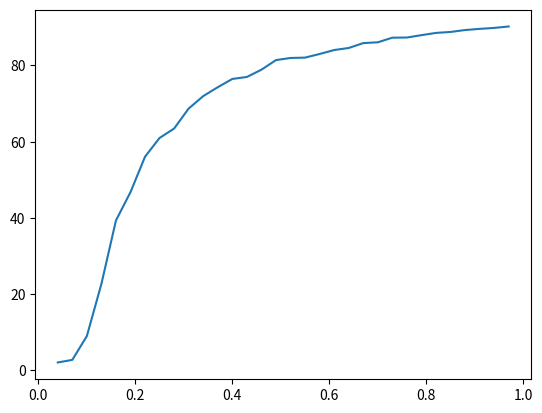

This figure's Python source:
# -*- coding: utf-8 -*-
# LR 1
import random
import numpy as np
import  matplotlib
import matplotlib.pyplot as plt
N = 10  # Number of abonents
p = 0.01  # p of message

FN = 200  # number of frames
Slots = np.zeros(N)  # slots in frame


Buf = np.zeros(N)  # message buffer
FrameTimer = [[] * 1 for i in range(N)]


SrT = 0  # average time

MsgIn = 0
ServNum = 0  # messages served
BufNum = 0  # messages buffered
def reset():
    global Slots, Buf, FrameTimer, SrT, ServNum, BufNum, MsgIn
    Slots = np.zeros(N)  # slots in frame

    Buf = np.zeros(N)  # message buffer
    FrameTimer = [[] * 1 for i in range(N)]

    SrT = 0  # average time
    MsgIn = 0
    ServNum = 0  # messages served
    BufNum = 0  # messages buffered

def gen(p):
    frame = np.random.binomial(1, p, (N, N)).tolist()
    return frame


def TakeFromBuffer():
    slots = np.zeros(N)
    for i in range(N):
        if Buf[i] > 0:
            Buf[i] -= 1
            slots[i] = 1
            global SrT
            SrT+= FrameTimer[i][0]
            FrameTimer[i].pop(0)
    return slots
def AddTime(timer):
    for i in range(len(timer)):
        for j in range(len(timer[i])):
            timer[i][j]+=1
    return timer
def Simulate():
    global FrameTimer,ServNum,BufNum,Buf,p,MsgIn,SrT
    for i in range(FN):

        FrameTimer = AddTime(FrameTimer)
        frame = gen(p)
        MsgIn +=sum(sum(frame,[]))
#        print(frame)
#        print("--- Frame ", i,"---")
#        print("Buffer before", Buf)
        Slots = np.zeros(N)
        Slots = TakeFromBuffer()
#        print("Slots", Slots)
#        print("Buffer after", Buf)
        # print(frame)
        for j in range(N):
            if Slots[j] == 0 and frame[j][j] == 1:
                frame[j][j] = 0
                # print(j,frame[j])
                Slots[j]=1
                ServNum += 1
            BufNum += sum(frame[j])
            ServNum += sum(Slots)
            for k in range(N):
                if frame[j][k] >0:
                    FrameTimer[k].append(1)
            Buf = np.add(Buf, frame[j])
        #print("Frame",frame)
#        print("frtime",FrameTimer)
#        print("Buffer End",Buf, "\n ------------")


#    print("Messages served",ServNum)
#    print("Messages buffered", BufNum)
#    print("Messages Left in buffer",sum(Buf))
#    print("messages total", MsgIn, ServNum)
#    print(SrT/FN)
    SrT+= sum(sum(FrameTimer,[]))
    out = SrT/MsgIn
    #print(out)
    return out
SrtList =[]
px=[]
for i in range(32):
    p+=0.03
    print(i,'/31')
    px.append(p)
    reset()
    SrtList.append(Simulate())
print(p)
print(SrtList)
plt.plot(px,SrtList)
plt.show()

